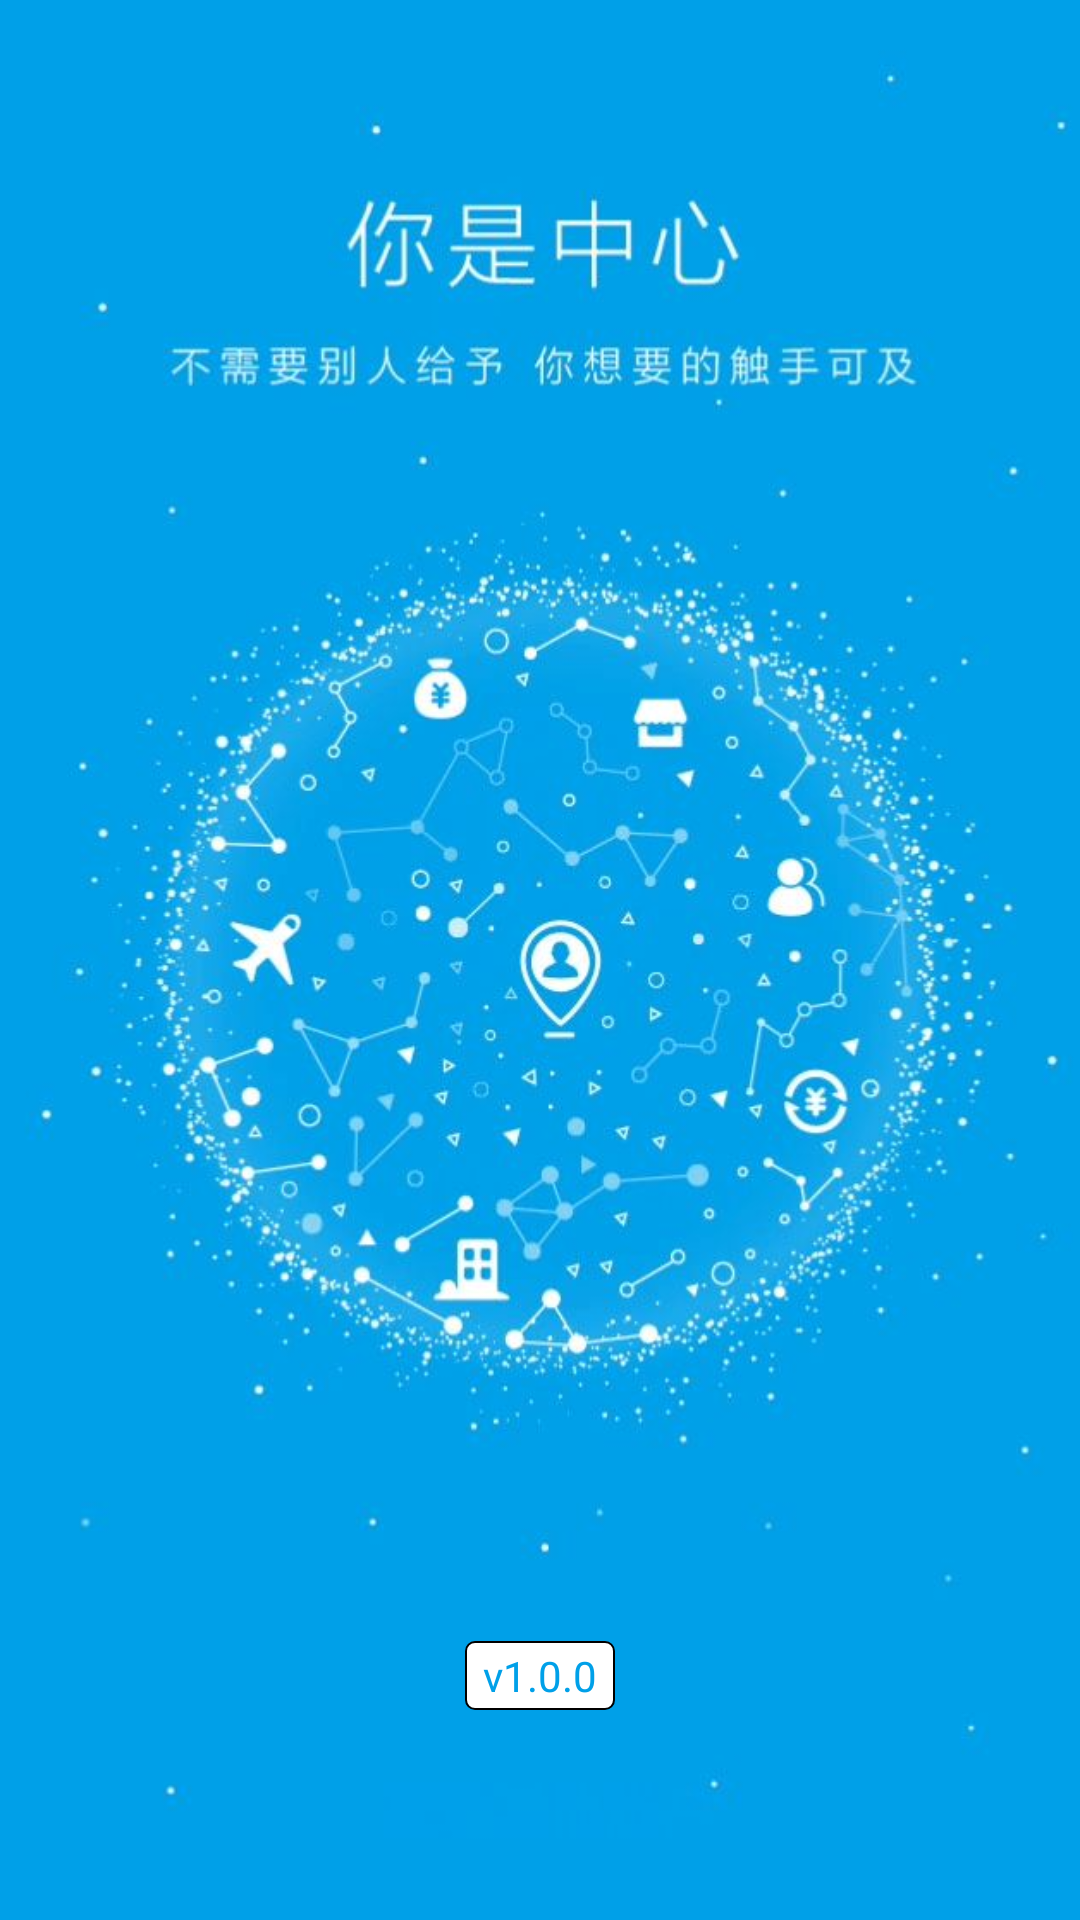

The Android layout XML behind this screen, and the referenced resources:
<!-- AndroidManifest.xml: activity theme android:Theme.Black.NoTitleBar.Fullscreen -->
<!-- res/layout/activity_splash.xml -->
<?xml version="1.0" encoding="utf-8"?>
<RelativeLayout xmlns:android="http://schemas.android.com/apk/res/android"
    android:layout_width="match_parent"
    android:layout_height="match_parent">

    <ImageView
        android:layout_width="match_parent"
        android:layout_height="match_parent"
        android:background="@mipmap/splash"
        android:contentDescription="@string/des_start_image"
        android:layout_alignParentTop="true"
        android:layout_alignParentLeft="true"
        android:layout_alignParentStart="true"
        android:id="@+id/imageView" />
    <TextView
        android:id="@+id/tv_version"
        android:layout_width="wrap_content"
        android:layout_height="wrap_content"
        android:text="@string/text_version_v1_0_0"
        android:layout_centerHorizontal="true"
        android:layout_alignParentBottom="true"
        android:layout_marginBottom="70dp"
        android:background="@drawable/shape_circular_button"
        android:textColor="@color/splashBackground"
        />
    <TextView
        android:id="@+id/text_load_des"
        android:layout_width="wrap_content"
        android:layout_height="wrap_content"
        android:layout_centerHorizontal="true"
        android:layout_alignParentBottom="true"
        android:layout_marginBottom="30dp"/>




</RelativeLayout>
<!-- resources referenced by this layout -->
<resources>
  <color name="splashBackground">#00A0E8</color>
  <!-- drawable shape_circular_button (drawable) -->
  <?xml version="1.0" encoding="utf-8"?>
  <shape xmlns:android="http://schemas.android.com/apk/res/android">
      
      <solid android:color="@android:color/white" />
      
      <stroke android:width="0.5dp" android:color="@android:color/black"/>
      
      <corners android:radius="3dp" />
      <padding android:top="2dp"
          android:bottom="2dp"
          android:left="6dp"
          android:right="6dp"/>
  </shape>
  <!-- mipmap splash: png bitmap (mipmap-mdpi, 518256 bytes) -->
  <string name="des_start_image">开机动画</string>
  <string name="text_version_v1_0_0">v1.0.0</string>
</resources>
